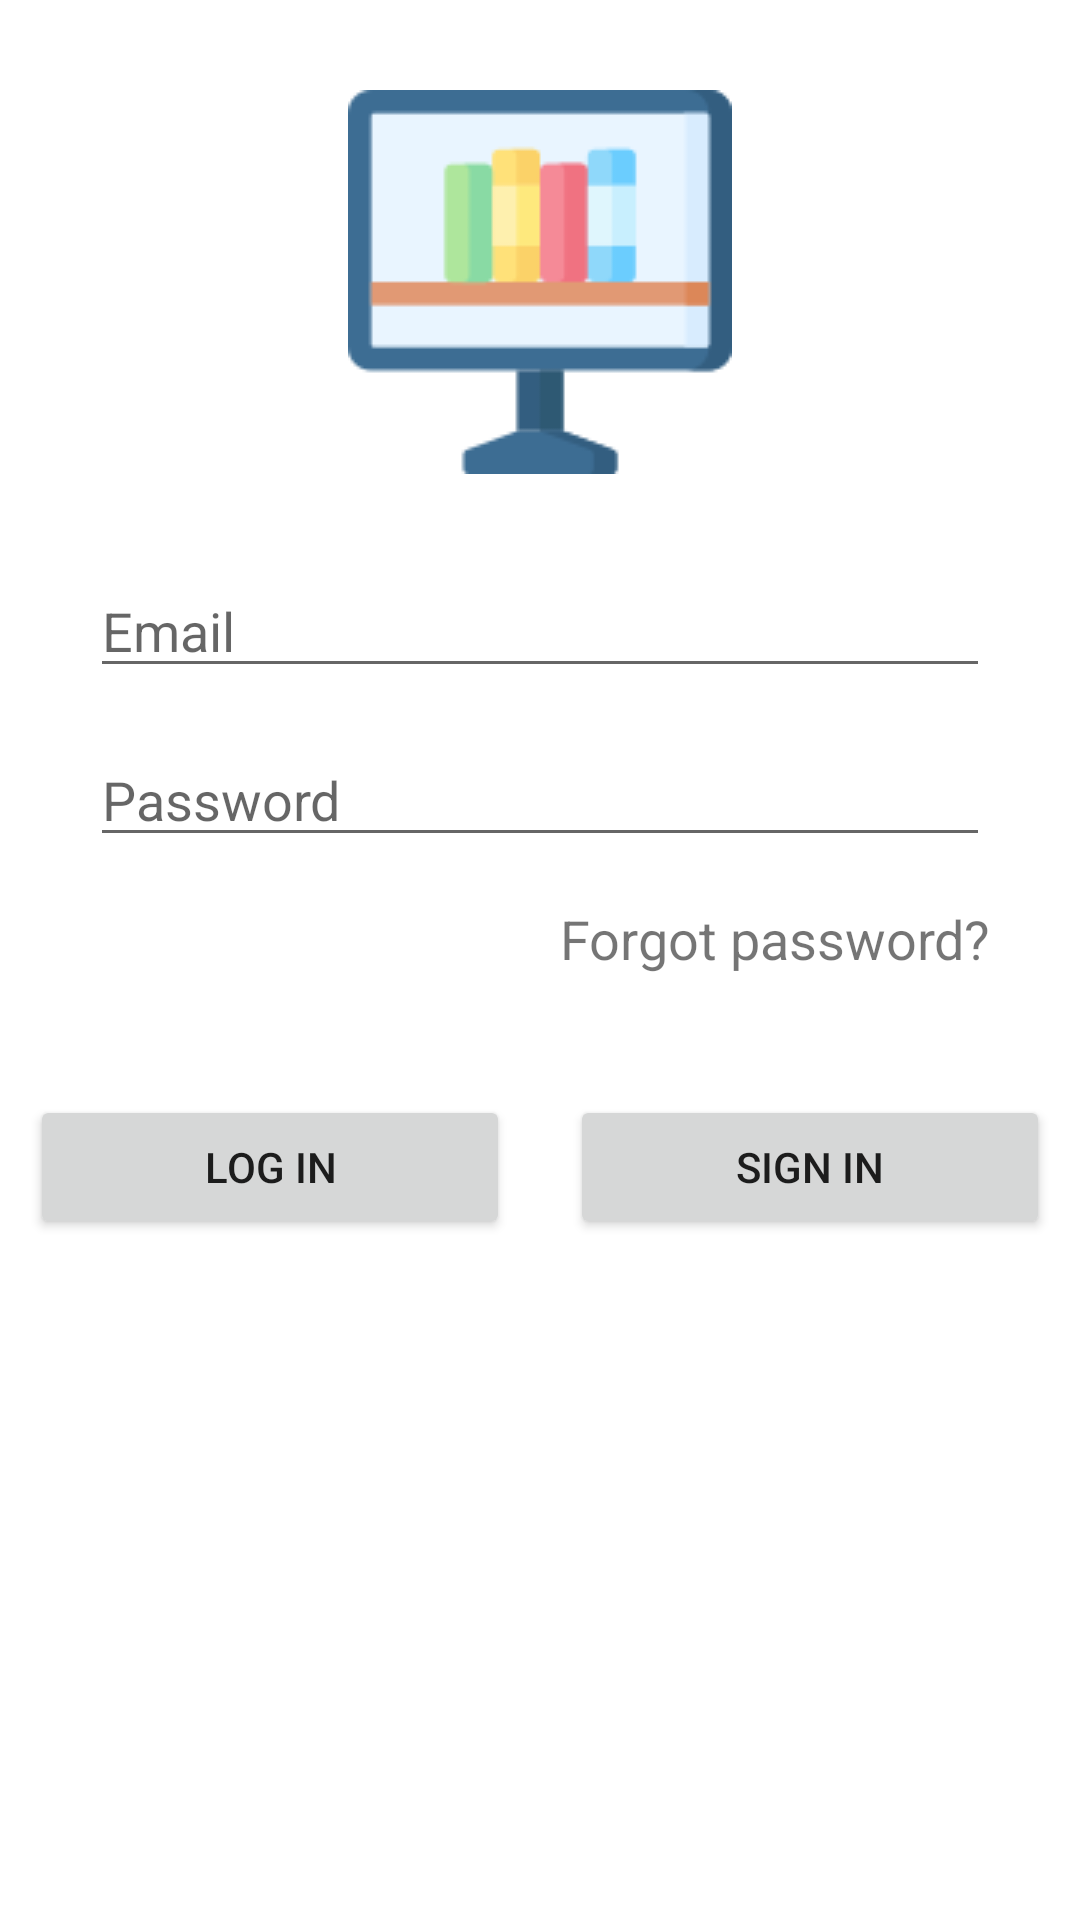

Layout XML and referenced resources for this Android screen:
<!-- AndroidManifest.xml: activity theme Theme.TFG -->
<!-- res/layout/activity_login.xml -->
<?xml version="1.0" encoding="utf-8"?>
<LinearLayout xmlns:android="http://schemas.android.com/apk/res/android"
    xmlns:app="http://schemas.android.com/apk/res-auto"
    xmlns:tools="http://schemas.android.com/tools"
    android:layout_width="match_parent"
    android:layout_height="match_parent"
    android:orientation="vertical"
    tools:context=".LoginActivity">

    <ImageView
        android:id="@+id/ImageViewLibrary"
        android:layout_width="match_parent"
        android:layout_height="wrap_content"
        android:layout_gravity="center"
        android:layout_marginLeft="30dp"
        android:layout_marginTop="30dp"
        android:layout_marginRight="30dp"
        app:srcCompat="@drawable/library" />

    <EditText
        android:id="@+id/EditTextEmail"
        android:layout_width="match_parent"
        android:layout_height="wrap_content"
        android:layout_gravity="center"
        android:layout_marginLeft="30dp"
        android:layout_marginTop="30dp"
        android:layout_marginRight="30dp"
        android:hint="@string/prompt_email"
        android:imeOptions="actionNext"
        android:inputType="textEmailAddress"
        android:selectAllOnFocus="true"
        android:textSize="18sp" />

    <EditText
        android:id="@+id/EditTextPassword"
        android:layout_width="match_parent"
        android:layout_height="wrap_content"
        android:layout_gravity="center"
        android:layout_marginLeft="30dp"
        android:layout_marginTop="15dp"
        android:layout_marginRight="30dp"
        android:hint="@string/prompt_password"
        android:imeOptions="actionDone"
        android:inputType="textPassword"
        android:selectAllOnFocus="true"
        android:textSize="18sp" />

    <TextView
        android:id="@+id/textViewForgotPassword"
        android:layout_width="match_parent"
        android:layout_height="wrap_content"
        android:layout_gravity="center"
        android:layout_marginLeft="30dp"
        android:layout_marginTop="15dp"
        android:layout_marginRight="30dp"
        android:gravity="right"
        android:text="@string/prompt_forgot_password"
        android:onClick="forgotPassword"
        android:textSize="18sp" />

    <LinearLayout
        android:layout_width="match_parent"
        android:layout_height="wrap_content"
        android:layout_marginTop="30dp">

        <Button
            android:id="@+id/buttomLogin"
            android:layout_width="wrap_content"
            android:layout_height="wrap_content"
            android:layout_margin="10dp"
            android:layout_weight="1"
            android:text="@string/action_log_in" />

        <Button
            android:id="@+id/ButtomRegister"
            android:layout_width="wrap_content"
            android:layout_height="wrap_content"
            android:layout_margin="10dp"
            android:layout_weight="1"
            android:onClick="register"
            android:text="@string/action_sign_in" />

    </LinearLayout>

</LinearLayout>
<!-- resources referenced by this layout -->
<resources>
  <!-- drawable library: png bitmap (drawable, 2430 bytes) -->
  <string name="action_log_in">Log in</string>
  <string name="action_sign_in">Sign in</string>
  <string name="prompt_email">Email</string>
  <string name="prompt_forgot_password">Forgot password?</string>
  <string name="prompt_password">Password</string>
  <style name="Theme.TFG" parent="Theme.MaterialComponents.DayNight.DarkActionBar">
          
          <item name="colorPrimary">@color/quaternary</item>
          <item name="colorPrimaryVariant">@color/tertiary</item>
          <item name="colorOnPrimary">@color/white</item>
          
          <item name="colorSecondary">@color/primary</item>
          <item name="colorSecondaryVariant">@color/secondary</item>
          <item name="colorOnSecondary">@color/black</item>
          
  
          <item name="colorPrimaryDark">@color/tertiary</item>a
  
          <item name="android:statusBarColor" tools:targetApi="l">?attr/colorPrimaryVariant</item>
          
  
          <item name="android:windowSharedElementEnterTransition">@transition/grid_transition</item>
          <item name="android:windowSharedElementExitTransition">@transition/grid_transition</item>
      </style>
  <color name="quaternary">#84def1</color>
  <color name="tertiary">#84f1f1</color>
  <color name="white">#FFFFFFFF</color>
  <color name="primary">#50edc0</color>
  <color name="secondary">#84f1c6</color>
  <color name="black">#FF000000</color>
</resources>
